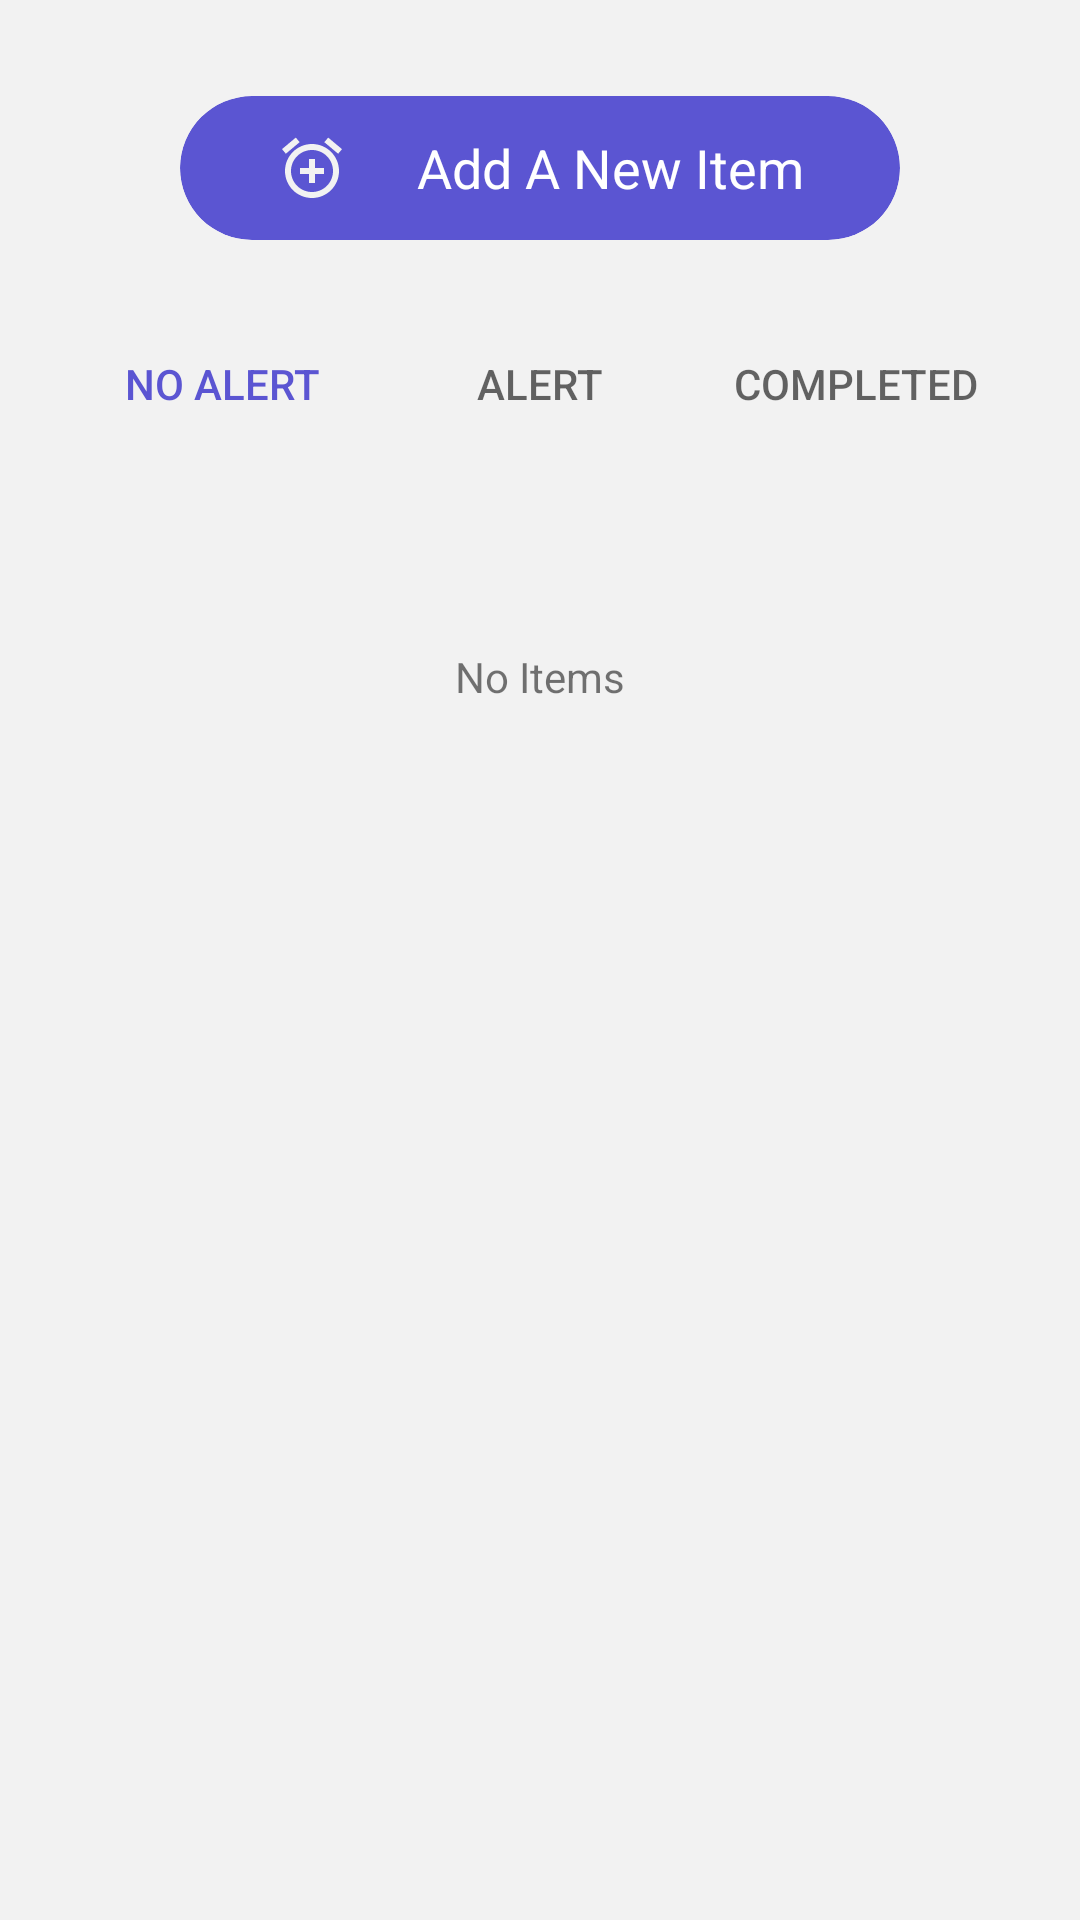

Write the Android layout XML for this screen, with the resource values it uses.
<!-- AndroidManifest.xml: application theme AppTheme -->
<!-- res/layout/fragment_main.xml -->
<?xml version="1.0" encoding="utf-8"?>
<layout xmlns:android="http://schemas.android.com/apk/res/android"
    xmlns:app="http://schemas.android.com/apk/res-auto">

    <data>

        <variable
            name="list"
            type="com.sun.doitpat.ui.home.ToDoViewModel" />
    </data>

    <androidx.constraintlayout.widget.ConstraintLayout
        android:layout_width="match_parent"
        android:layout_height="match_parent">

        <androidx.recyclerview.widget.RecyclerView
            android:id="@+id/recyclerView"
            android:layout_width="match_parent"
            android:layout_height="wrap_content"
            android:layout_marginTop="8dp"
            app:layout_constraintEnd_toEndOf="parent"
            app:layout_constraintHorizontal_bias="0.0"
            app:layout_constraintStart_toStartOf="parent"
            app:layout_constraintTop_toBottomOf="@+id/tabLayout" />

        <TextView
            android:id="@+id/textEmptyList"
            android:layout_width="wrap_content"
            android:layout_height="wrap_content"
            android:layout_marginTop="@dimen/dp_48"
            android:text="@string/title_empty_list"
            app:layout_constraintEnd_toEndOf="parent"
            app:layout_constraintStart_toStartOf="parent"
            app:layout_constraintTop_toBottomOf="@+id/recyclerView" />

        <androidx.cardview.widget.CardView
            android:id="@+id/cardAddItem"
            style="@style/RippleEffect"
            android:layout_width="@dimen/dp_240"
            android:layout_height="@dimen/dp_48"
            android:layout_margin="@dimen/dp_32"
            app:cardBackgroundColor="@color/color_purple"
            app:cardCornerRadius="@dimen/dp_24"
            app:cardElevation="0dp"
            app:layout_constraintEnd_toEndOf="parent"
            app:layout_constraintStart_toStartOf="parent"
            app:layout_constraintTop_toTopOf="parent">

            <TextView
                android:layout_width="@dimen/dp_24"
                android:layout_height="@dimen/dp_24"
                android:layout_gravity="center_vertical"
                android:layout_marginStart="@dimen/dp_32"
                android:background="@drawable/ic_add_alarm_white_24dp"
                android:gravity="center" />

            <TextView
                android:layout_width="wrap_content"
                android:layout_height="wrap_content"
                android:layout_gravity="end|center_vertical"
                android:layout_marginEnd="@dimen/dp_32"
                android:gravity="center"
                android:text="@string/title_add_item"
                android:textColor="@color/color_white"
                android:textSize="@dimen/sp_18" />

        </androidx.cardview.widget.CardView>

        <com.google.android.material.tabs.TabLayout
            android:id="@+id/tabLayout"
            android:layout_width="match_parent"
            android:layout_height="@dimen/dp_64"
            android:layout_gravity="bottom"
            android:layout_marginTop="@dimen/dp_16"
            android:background="@color/color_background"
            app:layout_constraintEnd_toEndOf="parent"
            app:layout_constraintStart_toStartOf="parent"
            app:layout_constraintTop_toBottomOf="@+id/cardAddItem"
            app:tabBackground="@color/color_background"
            app:tabGravity="center"
            app:tabIndicatorColor="@color/color_background"
            app:tabSelectedTextColor="@color/color_purple">

            <com.google.android.material.tabs.TabItem
                android:id="@+id/tabNoAlert"
                android:layout_width="match_parent"
                android:layout_height="@dimen/dp_64"
                android:text="@string/title_no_alert"
                android:textSize="@dimen/sp_18" />

            <com.google.android.material.tabs.TabItem
                android:id="@+id/tabAlert"
                android:layout_width="match_parent"
                android:layout_height="@dimen/dp_64"
                android:text="@string/title_alert"
                android:textSize="@dimen/sp_18" />

            <com.google.android.material.tabs.TabItem
                android:id="@+id/tabCompleted"
                android:layout_width="match_parent"
                android:layout_height="@dimen/dp_64"
                android:text="@string/title_completed"
                android:textSize="@dimen/sp_18" />

        </com.google.android.material.tabs.TabLayout>

    </androidx.constraintlayout.widget.ConstraintLayout>

</layout>
<!-- resources referenced by this layout -->
<resources>
  <color name="color_background">#F2F2F2</color>
  <color name="color_purple">#5B55D2</color>
  <color name="color_white">#FFFFFF</color>
  <dimen name="dp_16">16dp</dimen>
  <dimen name="dp_24">24dp</dimen>
  <dimen name="dp_240">240dp</dimen>
  <dimen name="dp_32">32dp</dimen>
  <dimen name="dp_48">48dp</dimen>
  <dimen name="dp_64">64dp</dimen>
  <dimen name="sp_18">18sp</dimen>
  <!-- drawable ic_add_alarm_white_24dp (drawable-v24) -->
  <vector xmlns:android="http://schemas.android.com/apk/res/android"
          android:height="24dp"
          android:tint="#F2F2F2"
          android:viewportHeight="24.0"
          android:viewportWidth="24.0"
          android:width="24dp">
      <path android:fillColor="#FF000000"
            android:pathData="M7.88,3.39L6.6,1.86 2,5.71l1.29,1.53 4.59,-3.85zM22,5.72l-4.6,-3.86 -1.29,1.53 4.6,3.86L22,5.72zM12,4c-4.97,0 -9,4.03 -9,9s4.02,9 9,9c4.97,0 9,-4.03 9,-9s-4.03,-9 -9,-9zM12,20c-3.87,0 -7,-3.13 -7,-7s3.13,-7 7,-7 7,3.13 7,7 -3.13,7 -7,7zM13,9h-2v3L8,12v2h3v3h2v-3h3v-2h-3L13,9z"/>
  </vector>
  <string name="title_add_item">Add A New Item</string>
  <string name="title_alert">Alert</string>
  <string name="title_completed">Completed</string>
  <string name="title_empty_list">No Items</string>
  <string name="title_no_alert">No Alert</string>
  <style name="RippleEffect" parent="android:Widget.TextView">
          <item name="android:clickable">true</item>
          <item name="android:focusable">true</item>
          <item name="android:foreground">?attr/selectableItemBackgroundBorderless</item>
      </style>
  <style name="AppTheme" parent="Theme.AppCompat.Light.NoActionBar">
          
          <item name="colorPrimary">@color/color_primary</item>
          <item name="colorPrimaryDark">@color/color_primary_dark</item>
          <item name="colorAccent">@color/color_accent</item>
          <item name="colorControlActivated">@color/color_accent</item>
          <item name="colorControlHighlight">@color/color_sub_text</item>
          <item name="colorControlNormal">@color/color_border</item>
          <item name="android:windowBackground">@color/color_background</item>
          <item name="android:textColorPrimary">@color/color_text</item>
          <item name="android:windowTranslucentStatus">true</item>
          <item name="android:windowLightStatusBar">true</item>
      </style>
  <color name="color_primary">#F2F2F2</color>
  <color name="color_primary_dark">#F2F2F2</color>
  <color name="color_accent">#000000</color>
  <color name="color_sub_text">#444444</color>
  <color name="color_border">#D6D6D6</color>
  <color name="color_text">#000000</color>
</resources>
